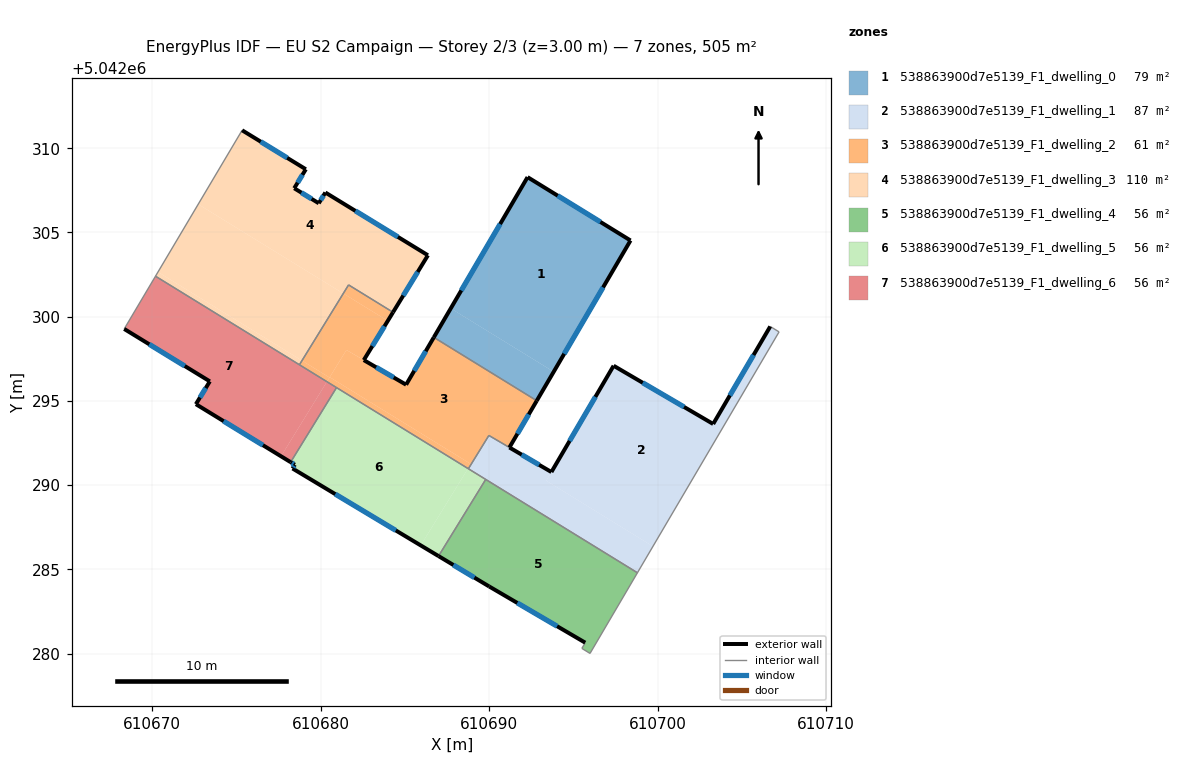
=== STOREY PLAN SPEC (per zone: floor XY polygon, exterior-wall plan segments, windows/doors) ===
zone 1: 538863900d7e5139_F1_dwelling_0  (79.1 m²)
  floor: (610698.40, 5042304.53) (610693.84, 5042296.73) (610687.72, 5042300.49) (610692.28, 5042308.29)
  floor: (610693.83, 5042296.73) (610692.83, 5042295.01) (610686.72, 5042298.77) (610687.72, 5042300.49)
  floor: (610693.84, 5042296.73) (610692.83, 5042295.01) (610693.83, 5042296.73) (610687.72, 5042300.49)
  exterior wall: (610692.28, 5042308.29) – (610686.72, 5042298.77)  [11.0 m]
    window: (610690.66, 5042305.50) – (610688.35, 5042301.56)  [5.7 m²]
  exterior wall: (610698.40, 5042304.53) – (610692.28, 5042308.29)  [7.2 m]
    window: (610696.61, 5042305.63) – (610694.07, 5042307.19)  [3.7 m²]
  exterior wall: (610692.83, 5042295.01) – (610698.40, 5042304.53)  [11.0 m]
    window: (610694.46, 5042297.80) – (610696.77, 5042301.74)  [5.7 m²]
  interior walls: 1
zone 2: 538863900d7e5139_F1_dwelling_1  (87.3 m²)
  floor: (610707.21, 5042299.10) (610699.73, 5042286.37) (610693.40, 5042290.26) (610697.39, 5042297.09) (610703.30, 5042293.63) (610706.69, 5042299.42)
  floor: (610693.70, 5042290.78) (610693.40, 5042290.26) (610699.73, 5042286.37) (610698.81, 5042284.80) (610688.77, 5042290.97) (610689.99, 5042292.95)
  exterior wall: (610697.39, 5042297.09) – (610693.70, 5042290.78)  [7.3 m]
    window: (610696.31, 5042295.24) – (610694.78, 5042292.62)  [3.8 m²]
  exterior wall: (610703.30, 5042293.63) – (610697.39, 5042297.09)  [6.8 m]
    window: (610701.57, 5042294.64) – (610699.12, 5042296.08)  [3.5 m²]
  exterior wall: (610706.69, 5042299.42) – (610703.30, 5042293.63)  [6.7 m]
    window: (610705.70, 5042297.73) – (610704.29, 5042295.33)  [3.5 m²]
  exterior wall: (610693.70, 5042290.78) – (610691.21, 5042292.24)  [2.9 m]
    window: (610692.97, 5042291.20) – (610691.94, 5042291.81)  [1.5 m²]
  interior walls: 6
zone 3: 538863900d7e5139_F1_dwelling_2  (60.6 m²)
  floor: (610683.99, 5042299.75) (610682.56, 5042297.43) (610681.53, 5042298.03) (610680.52, 5042296.39) (610678.89, 5042297.39) (610681.34, 5042301.38)
  floor: (610692.83, 5042295.01) (610691.21, 5042292.24) (610689.96, 5042292.96) (610688.91, 5042291.26) (610680.54, 5042296.41) (610681.53, 5042298.03) (610682.56, 5042297.42) (610685.07, 5042295.96) (610686.72, 5042298.77)
  floor: (610684.30, 5042300.26) (610683.99, 5042299.75) (610681.34, 5042301.38) (610681.66, 5042301.89)
  floor: (610688.91, 5042291.26) (610688.75, 5042290.99) (610680.37, 5042296.14) (610680.54, 5042296.41)
  floor: (610680.52, 5042296.39) (610680.37, 5042296.14) (610678.74, 5042297.15) (610678.89, 5042297.39)
  floor: (610691.21, 5042292.24) (610689.99, 5042292.95) (610688.77, 5042290.97) (610688.75, 5042290.99) (610689.96, 5042292.96)
  exterior wall: (610682.56, 5042297.42) – (610684.30, 5042300.26)  [3.3 m]
    window: (610683.07, 5042298.25) – (610683.79, 5042299.43)  [1.7 m²]
  exterior wall: (610685.07, 5042295.96) – (610682.56, 5042297.42)  [2.9 m]
    window: (610684.34, 5042296.39) – (610683.30, 5042297.00)  [1.5 m²]
  exterior wall: (610686.72, 5042298.77) – (610685.07, 5042295.96)  [3.3 m]
    window: (610686.24, 5042297.95) – (610685.55, 5042296.79)  [1.7 m²]
  exterior wall: (610691.21, 5042292.24) – (610692.83, 5042295.01)  [3.2 m]
    window: (610691.68, 5042293.05) – (610692.35, 5042294.20)  [1.7 m²]
  interior walls: 7
zone 4: 538863900d7e5139_F1_dwelling_3  (109.7 m²)
  floor: (610680.28, 5042307.37) (610686.37, 5042303.65) (610684.30, 5042300.26) (610681.66, 5042301.89) (610681.34, 5042301.38) (610672.73, 5042306.68) (610675.34, 5042311.07) (610679.12, 5042308.75) (610678.43, 5042307.63) (610679.89, 5042306.73)
  floor: (610681.34, 5042301.38) (610678.89, 5042297.39) (610670.34, 5042302.66) (610672.73, 5042306.68)
  floor: (610678.89, 5042297.39) (610678.74, 5042297.15) (610670.19, 5042302.40) (610670.34, 5042302.66)
  exterior wall: (610686.37, 5042303.65) – (610680.28, 5042307.37)  [7.1 m]
    window: (610684.59, 5042304.74) – (610682.06, 5042306.28)  [3.7 m²]
  exterior wall: (610684.30, 5042300.26) – (610686.37, 5042303.65)  [4.0 m]
    window: (610684.90, 5042301.25) – (610685.76, 5042302.66)  [2.0 m²]
  exterior wall: (610679.12, 5042308.75) – (610675.34, 5042311.07)  [4.4 m]
    window: (610678.01, 5042309.43) – (610676.44, 5042310.39)  [2.3 m²]
  exterior wall: (610678.43, 5042307.63) – (610679.12, 5042308.75)  [1.3 m]
    window: (610678.63, 5042307.96) – (610678.92, 5042308.42)  [0.7 m²]
  exterior wall: (610679.89, 5042306.73) – (610678.43, 5042307.63)  [1.7 m]
    window: (610679.46, 5042307.00) – (610678.86, 5042307.36)  [0.9 m²]
  exterior wall: (610680.28, 5042307.37) – (610679.89, 5042306.73)  [0.7 m]
    window: (610680.16, 5042307.19) – (610680.00, 5042306.92)  [0.4 m²]
  interior walls: 4
zone 5: 538863900d7e5139_F1_dwelling_4  (56.1 m²)
  floor: (610698.81, 5042284.80) (610695.99, 5042280.01) (610695.51, 5042280.31) (610695.71, 5042280.65) (610690.00, 5042283.98) (610687.00, 5042285.79) (610689.80, 5042290.34)
  exterior wall: (610687.00, 5042285.79) – (610690.00, 5042283.98)  [3.5 m]
    window: (610687.88, 5042285.26) – (610689.12, 5042284.51)  [1.8 m²]
  exterior wall: (610690.00, 5042283.98) – (610695.71, 5042280.65)  [6.6 m]
    window: (610691.67, 5042283.01) – (610694.04, 5042281.62)  [3.4 m²]
  interior walls: 5
zone 6: 538863900d7e5139_F1_dwelling_5  (56.1 m²)
  floor: (610688.75, 5042290.99) (610685.94, 5042286.42) (610678.33, 5042290.99) (610678.47, 5042291.21) (610678.22, 5042291.36) (610680.94, 5042295.79)
  floor: (610689.80, 5042290.34) (610687.00, 5042285.79) (610685.94, 5042286.42) (610688.75, 5042290.99)
  exterior wall: (610678.33, 5042290.99) – (610687.00, 5042285.79)  [10.1 m]
    window: (610680.87, 5042289.47) – (610684.46, 5042287.31)  [5.2 m²]
  exterior wall: (610678.47, 5042291.21) – (610678.33, 5042290.99)  [0.3 m]
    window: (610678.43, 5042291.15) – (610678.37, 5042291.05)  [0.1 m²]
  exterior wall: (610678.22, 5042291.36) – (610678.47, 5042291.21)  [0.3 m]
    window: (610678.29, 5042291.32) – (610678.39, 5042291.26)  [0.2 m²]
  interior walls: 4
zone 7: 538863900d7e5139_F1_dwelling_6  (56.1 m²)
  floor: (610680.37, 5042296.14) (610677.65, 5042291.71) (610672.59, 5042294.81) (610673.42, 5042296.16) (610668.34, 5042299.27) (610670.19, 5042302.40)
  floor: (610680.94, 5042295.79) (610678.22, 5042291.36) (610677.65, 5042291.71) (610680.37, 5042296.14)
  exterior wall: (610672.59, 5042294.81) – (610678.22, 5042291.36)  [6.6 m]
    window: (610674.24, 5042293.80) – (610676.57, 5042292.37)  [3.4 m²]
  exterior wall: (610673.42, 5042296.16) – (610672.59, 5042294.81)  [1.6 m]
    window: (610673.18, 5042295.76) – (610672.83, 5042295.20)  [0.8 m²]
  exterior wall: (610668.34, 5042299.27) – (610673.42, 5042296.16)  [6.0 m]
    window: (610669.82, 5042298.36) – (610671.93, 5042297.07)  [3.1 m²]
  interior walls: 4

=== DERIVED (storey summary) ===
Building: EU S2 Campaign
Storey: 2 of 3  (floor level z = 3.00 m)
Storey gross floor area: 505.0 m²
Zones on this storey: 7
  - 538863900d7e5139_F1_dwelling_0: floor 79.1 m²; exterior wall 29.2 m (87.7 m²); 3 window(s) 15.1 m²; WWR 17.2%
  - 538863900d7e5139_F1_dwelling_1: floor 87.3 m²; exterior wall 23.8 m (71.3 m²); 4 window(s) 12.3 m²; WWR 17.2%
  - 538863900d7e5139_F1_dwelling_2: floor 60.6 m²; exterior wall 12.7 m (38.1 m²); 4 window(s) 6.6 m²; WWR 17.2%
  - 538863900d7e5139_F1_dwelling_3: floor 109.7 m²; exterior wall 19.3 m (58.0 m²); 6 window(s) 10.0 m²; WWR 17.2%
  - 538863900d7e5139_F1_dwelling_4: floor 56.1 m²; exterior wall 10.1 m (30.3 m²); 2 window(s) 5.2 m²; WWR 17.2%
  - 538863900d7e5139_F1_dwelling_5: floor 56.1 m²; exterior wall 10.7 m (32.0 m²); 3 window(s) 5.5 m²; WWR 17.2%
  - 538863900d7e5139_F1_dwelling_6: floor 56.1 m²; exterior wall 14.1 m (42.4 m²); 3 window(s) 7.3 m²; WWR 17.2%
Zone adjacency (shared interzone walls):
  - 538863900d7e5139_F1_dwelling_0 ↔ 538863900d7e5139_F1_dwelling_2
  - 538863900d7e5139_F1_dwelling_1 ↔ 538863900d7e5139_F1_dwelling_2
  - 538863900d7e5139_F1_dwelling_1 ↔ 538863900d7e5139_F1_dwelling_4
  - 538863900d7e5139_F1_dwelling_1 ↔ 538863900d7e5139_F1_dwelling_5
  - 538863900d7e5139_F1_dwelling_2 ↔ 538863900d7e5139_F1_dwelling_3
  - 538863900d7e5139_F1_dwelling_2 ↔ 538863900d7e5139_F1_dwelling_5
  - 538863900d7e5139_F1_dwelling_2 ↔ 538863900d7e5139_F1_dwelling_6
  - 538863900d7e5139_F1_dwelling_3 ↔ 538863900d7e5139_F1_dwelling_6
  - 538863900d7e5139_F1_dwelling_4 ↔ 538863900d7e5139_F1_dwelling_5
  - 538863900d7e5139_F1_dwelling_5 ↔ 538863900d7e5139_F1_dwelling_6